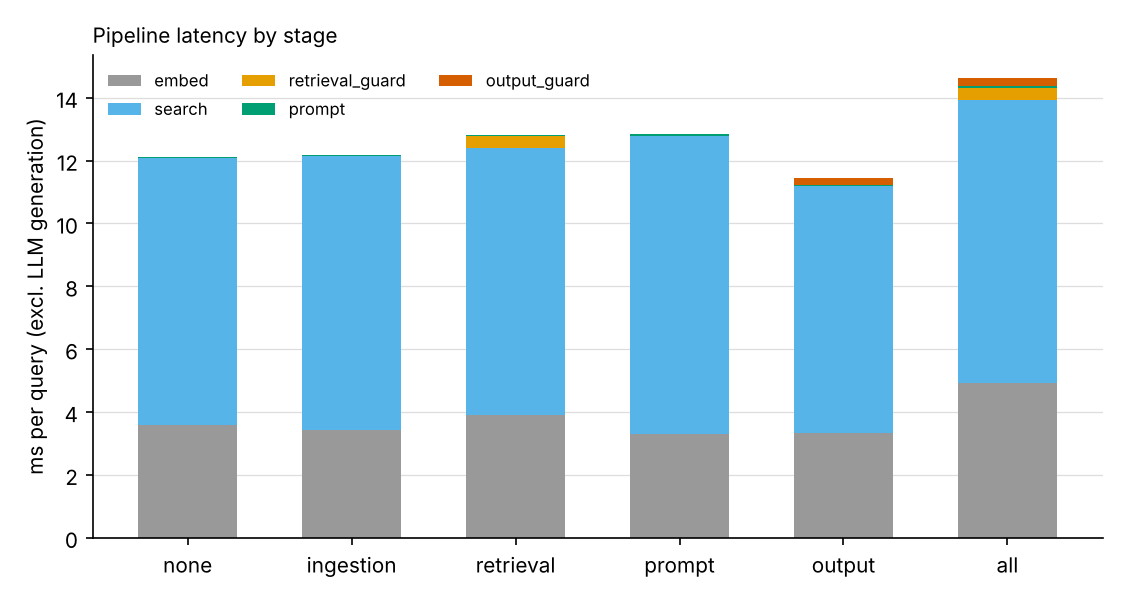

Data behind this chart, as committed beside it:
config, ms_embed, ms_search, ms_retrieval_guard, ms_prompt, ms_output_guard, ms_layers_total, added_ms, ms_generate, ingest_ms_per_doc
all, 4.929, 9.001, 0.38, 0.06853, 0.2457, 14.62, 2.515, 2.249, 2.959
all-minus-ingestion, 4.166, 8.741, 0.3851, 0.06757, 0.2708, 13.63, 1.522, 2.296, 1.757
all-minus-output, 4.312, 8.276, 0.4076, 0.07187, 0.0002397, 13.07, 0.9581, 2.629, 2.959
all-minus-prompt, 4.025, 8.537, 0.3717, 0.01615, 0.2322, 13.18, 1.073, 2.346, 2.959
all-minus-retrieval, 4.18, 8.753, 0.0007315, 0.08406, 0.2816, 13.3, 1.189, 2.241, 2.959
ingestion, 3.432, 8.724, 0.000677, 0.02258, 0.0002584, 12.18, 0.07086, 2.324, 2.959
none, 3.573, 8.513, 0.0007103, 0.02209, 0.0002014, 12.11, 0.0, 2.256, 1.757
output, 3.343, 7.842, 0.0008556, 0.0355, 0.2181, 11.44, -0.67, 2.317, 1.757
prompt, 3.303, 9.476, 0.0006783, 0.08237, 0.0002004, 12.86, 0.7527, 2.279, 1.757
retrieval, 3.901, 8.505, 0.3838, 0.02067, 0.0002092, 12.81, 0.7014, 2.527, 1.757
